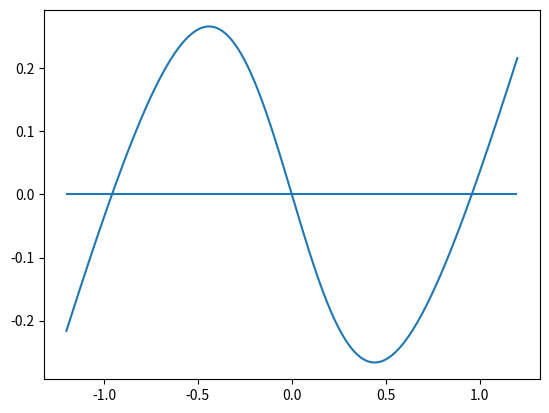
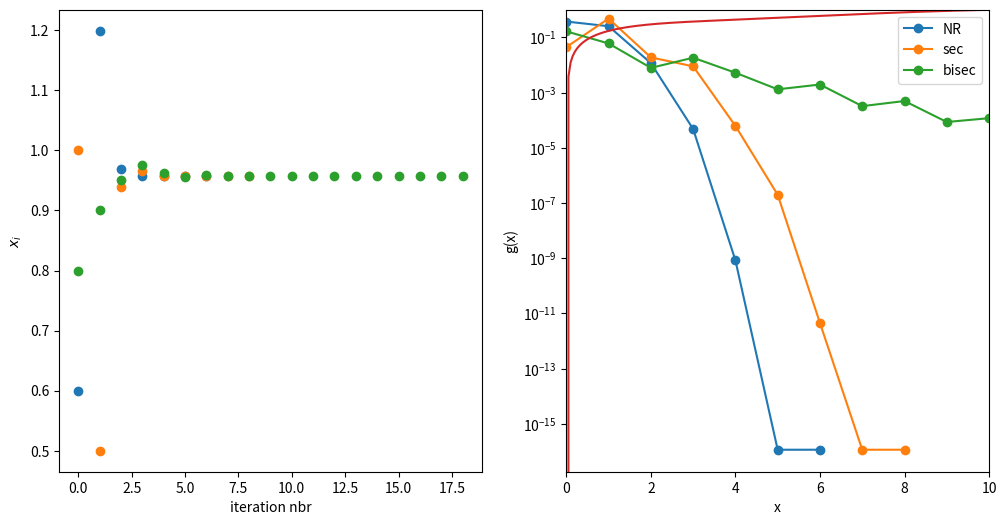

Generate these figures, in order, with matplotlib: (Note: this script raises an exception after producing the figures.)
import numpy
from matplotlib import pyplot as plt

def NewtonRaphson(f, df, x0, tolerance):
    '''
       finds a root of the equation f(x)=0, df is the derivative of f.
       The function should stops iterating when 
       
            | x_{i+1} - x_{i} | < tolerance
            
        and return an array with all the x_i values.
        
        x_0 is the starting point.
                
    '''
    # YOUR CODE HERE
    x= []   
    x.append(x0)
    x.append(x0 - (f(x0)/df(x0)))

    while abs((x[-1] - x[-2])) > tolerance:       
            
            x.append(x[-1] - (f(x[-1])/df(x[-1])))
    x_array = numpy.array(x)
    #print(x_array)
    return x_array


# this tests the basics of your implementation of NewtonRaphson, worth 1 mark
def ftest(x): return numpy.log(x)-numpy.pi 
def dftest(x): return 1.0/(x)

xtests = NewtonRaphson(ftest,dftest,0.1,1e-3)
assert len(xtests)==9
assert numpy.isclose(NewtonRaphson(ftest,dftest,0.1,1e-10)[-1],numpy.exp(numpy.pi))

# this tests the implementation of NewtonRaphson more thoroughly, woth 2 marks 
def ftest(x): return numpy.log(x)-numpy.pi 
def dftest(x): return 1.0/(x)

xtests = NewtonRaphson(ftest,dftest,0.1,1e-3)
assert numpy.isclose(NewtonRaphson(ftest,dftest,0.1,1e-3),[
    0.1,
 0.6444177746583838,
 2.952078275759038,
 9.030653150046426,
 17.528208400918544,
 22.397214494215447,
 23.12861917150116,
 23.140689482618047,
 23.14069263277905]).all()  

def bisect(f,x0,x1,tolerance):
    '''
    finds a root of the equation f(x)=0, x0 and x1 are
    the first two values, they have to have different signs!
    It should not matter which one corresponds to a positive 
    value of f. 
    
    The iteration terminates when the length of the interval
    between the upper and lower limit is smaller than the tolerance
    
    The list returned should contain all points the algorithm calculates using the middle of the interval.  
    '''
    if f(x0) > 0:
        x_plus = x0
        x_minus = x1
    else:
        x_plus = x1
        x_minus = x0
    points = []
    while abs(x_plus - x_minus) > tolerance:
        m = (x_plus + x_minus)/2
        if f(m) > 0:
            x_plus = m
        else:
            x_minus = m
        points.append(m)
    return points
    # YOUR CODE HERE

# this tests the implementation of bisect, worth 2 marks
def ftest(x): return numpy.cos(x)-numpy.sin(x) 

assert numpy.isclose(bisect(ftest,0,2,1e-10)[-1], numpy.pi/4)


# these tests are worth 2 marks 
xstest=bisect(ftest,0,2,1e-3)
assert len(xstest)==11 
assert numpy.isclose(xstest,[1.0,
 0.5,
 0.75,
 0.875,
 0.8125,
 0.78125,
 0.796875,
 0.7890625,
 0.78515625,
 0.787109375,
 0.7861328125]).all()

def secant(f,x0,x1,tolerance,returnPoints=False):
    '''
    finds a root of the equation f(x)=0, x0 and x1 are
    the first two values, from them the function calculates
    the next value x2, from x1 and x2 it calculates x3, ...
    
    The termination condition is
    
    abs((x_{i+1}-x{i})/(x_{i+1}+x_{i})) < tolerance
        
    '''
    xa=x0
    xb=x1
    xs=[x0, x1]
    vs=[f(x0), f(x1)]
    while True:
        if abs((xs[-1] - xs[-2])/(xs[-1] + xs[-2])) < tolerance:
            return xs
        df=(vs[-1]-vs[-2])/(xs[-1]-xs[-2])
        
        xnew = xs[-1] - vs[-1]/df
        xs.append(xnew)
        vs.append(f(xnew))



def f(x): 
    return x-numpy.tanh(2*x)

def df(x): 
    return 1.0-2.0/numpy.cosh(2*x)**2

xmin, xmax = -1.2, 1.2
xs = numpy.linspace(xmin, xmax, 300)
plt.plot(xs, f(xs))
plt.hlines(0, xmin, xmax);

plt.figure(figsize=(12,6))
    
target = 0.9575040240772687

val_plot = plt.subplot(121)
err_plot = plt.subplot(122)

def makePlot(xs,label):
    ns=range(len(xs))    
    val_plot.plot(ns, xs,'o')
    reldiff = abs((numpy.array(xs) - target)/target)
    err_plot.plot(ns, reldiff, 'o-', label=label)
    
    
xs = NewtonRaphson(f, df, 0.6, 1e-13)
makePlot(xs, 'NR')
xs = secant(f, 1.0, 0.5, 1e-13)
makePlot(xs, 'sec')
xs = bisect(f, 1.0, 0.6, 1e-6)
makePlot(xs, 'bisec')

val_plot.set_xlabel('iteration nbr')
val_plot.set_ylabel('$x_i$')
err_plot.set_yscale('log')
err_plot.legend()
err_plot.set_xlabel('iteration nbr')
err_plot.set_ylabel('relative error');

norm = (181 + 24*numpy.arctan(10)-numpy.cos(2*numpy.sqrt(30))-2*numpy.sqrt(30)*numpy.sin(2*numpy.sqrt(30)))/12

def pdf(x):
    return  (1 + (2/(1+x**2)+ numpy.sin(numpy.sqrt(3*x))**2))/norm

def cumulative(x):
    return  ((3*x)/2.0 + 2*numpy.arctan(x) - numpy.cos(2*numpy.sqrt(3.0*x))/12. - (numpy.sqrt(x)*numpy.sin(2*numpy.sqrt(3*x)))/(2.*numpy.sqrt(3)))/norm

xs = numpy.linspace(0, 10, 200)
cs = cumulative(xs)
plt.plot(xs, cs);
plt.xlabel('x')
plt.ylabel('g(x)')
plt.xlim(0,10)
plt.ylim(0,1);

def generate(xis):
    sample = []
    # YOUR CODE HERE
    return sample

# this test is worth 3 marks 
numpy.random.seed(121)
xis = numpy.random.random(10)
xs = generate(xis)
assert numpy.isclose(xs,[0.6447290358126014,
 1.2679755837324682,
 1.4344898161329276,
 0.8808470745306622,
 8.230334550407566,
 3.568164451968253,
 5.573493283560765,
 7.4323588091800366,
 1.559971073227514,
 9.678063224862273]).all()

numpy.random.seed(121314)
xis = numpy.random.random(10000)

xs = generate(xis)
plt.hist(xs, bins=50, density=True);

xs = numpy.linspace(0, 10, 200)
fs = pdf(xs)
plt.plot(xs, fs, 'k--');